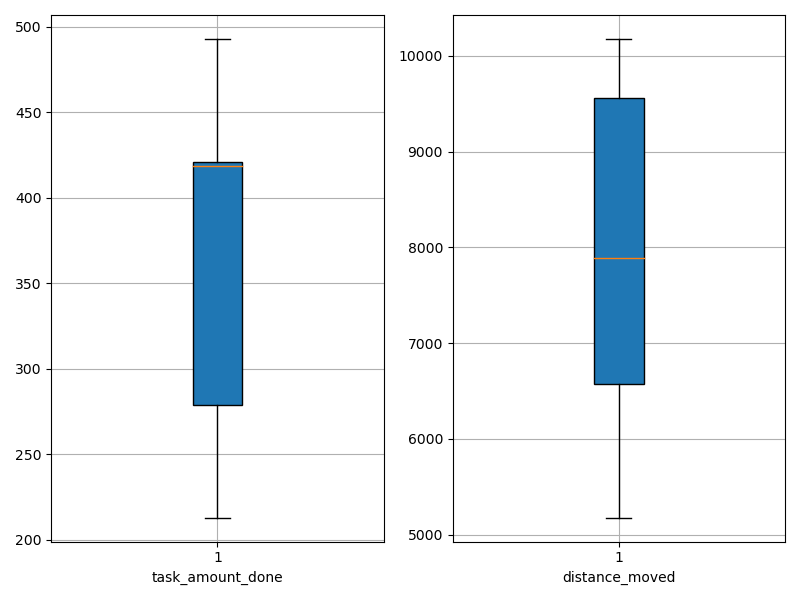

Data behind this chart, as committed beside it:
agent_id, task_amount_done, distance_moved
0, 421.0, 9051
1, 420.0, 9989
2, 421.0, 6815
3, 417.0, 8610
4, 278.0, 7171
5, 277.0, 6493
6, 281.0, 5598
7, 493.0, 10176
8, 489.0, 9728
9, 213.0, 5176
